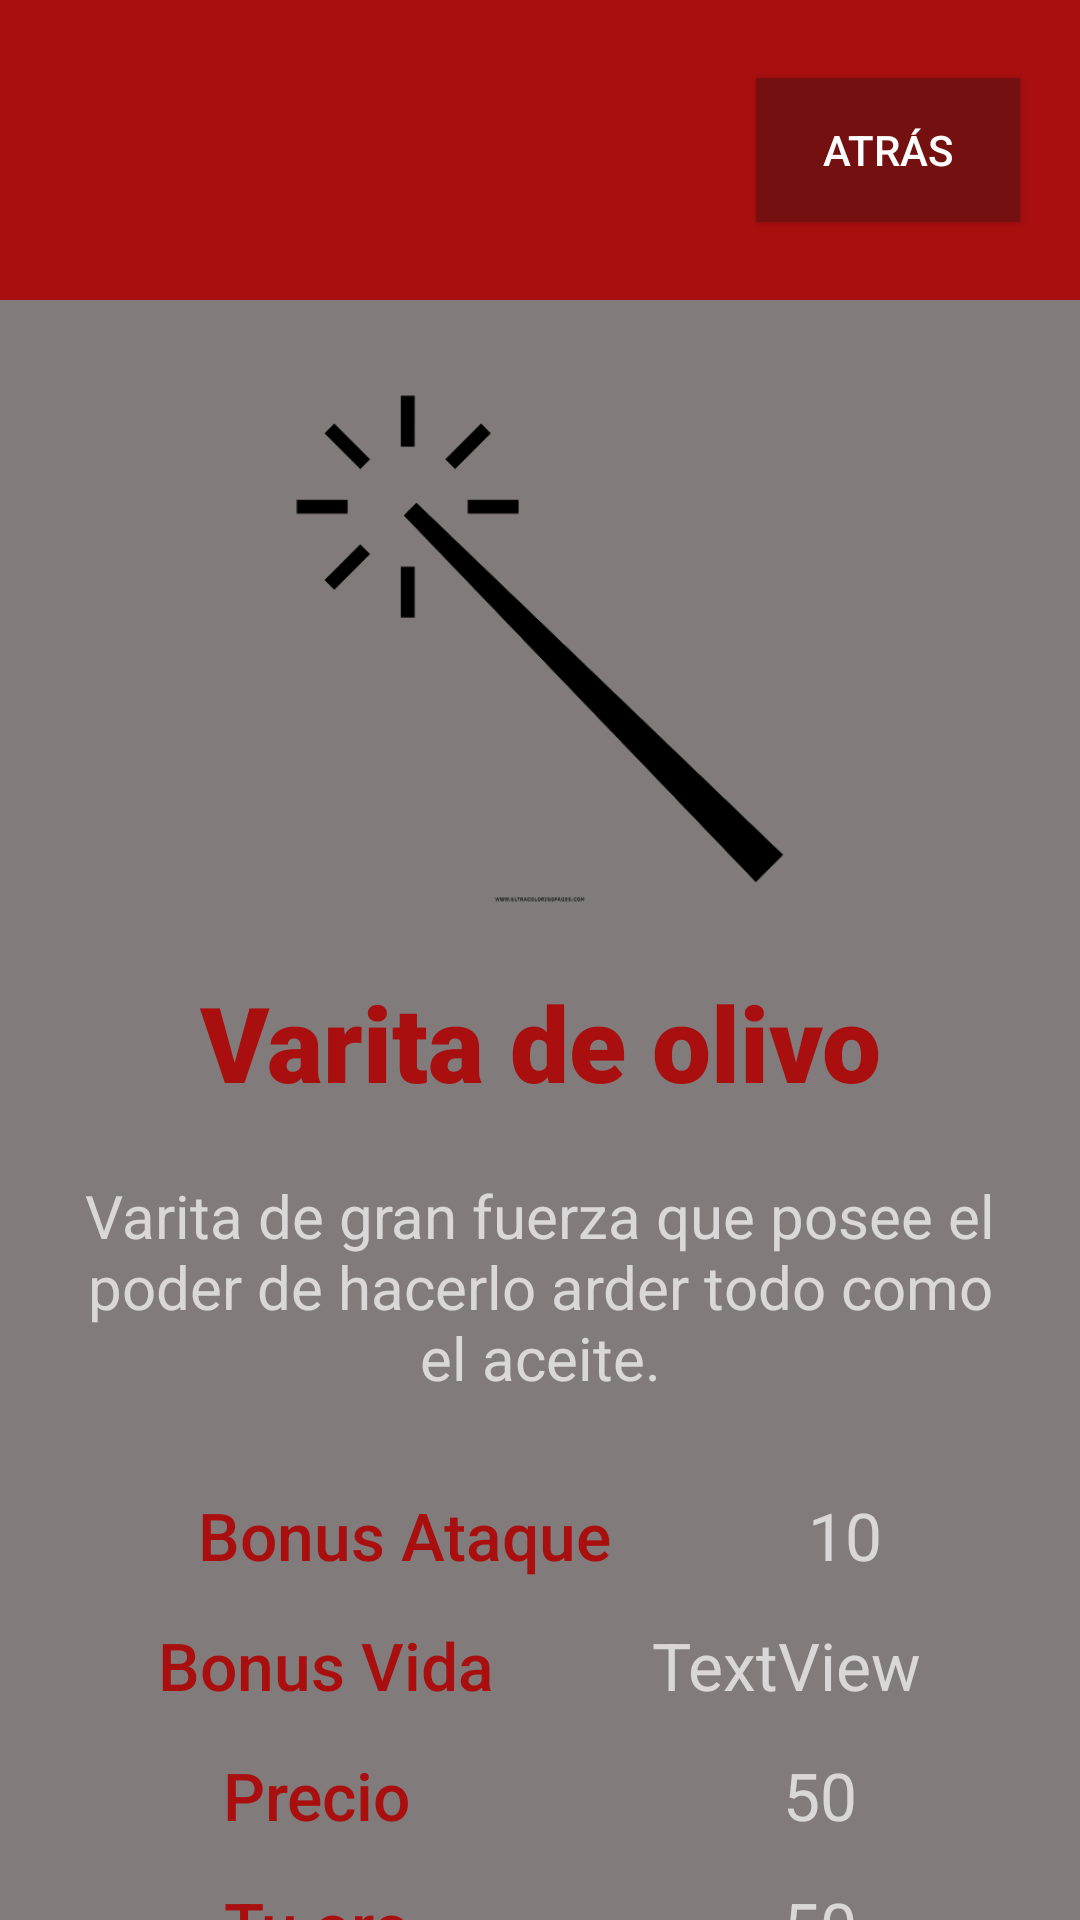

Android layout source for this screen:
<!-- AndroidManifest.xml: application theme Theme.AppCompat.NoActionBar -->
<!-- res/layout/activity_buy_object.xml -->
<?xml version="1.0" encoding="utf-8"?>
<androidx.constraintlayout.widget.ConstraintLayout xmlns:android="http://schemas.android.com/apk/res/android"
    xmlns:app="http://schemas.android.com/apk/res-auto"
    xmlns:tools="http://schemas.android.com/tools"
    android:layout_width="match_parent"
    android:layout_height="match_parent"
    tools:context=".BuyObject">

    <LinearLayout
        android:layout_width="match_parent"
        android:layout_height="match_parent"
        android:orientation="vertical">

        <LinearLayout
            android:layout_width="match_parent"
            android:layout_height="wrap_content"
            android:orientation="horizontal"
            android:background="#AA0F0F">

            <ImageView
                android:id="@+id/imageView2"
                android:layout_width="60dp"
                android:layout_height="60dp"
                android:layout_marginHorizontal="20dp"
                android:layout_marginVertical="20dp"
                app:srcCompat="@drawable/rolgameicon" />

            <Space
                android:layout_width="wrap_content"
                android:layout_height="match_parent"
                android:layout_weight="1" />

            <Button
                android:id="@+id/button2"
                android:layout_width="wrap_content"
                android:layout_height="wrap_content"
                android:layout_gravity="center_vertical"
                android:layout_marginHorizontal="20dp"
                android:layout_marginVertical="20dp"
                android:background="#741010"
                android:onClick="goBack"
                android:text="Atrás"
                android:textColor="#FFFFFF" />
        </LinearLayout>

        <LinearLayout
            android:layout_width="match_parent"
            android:layout_height="match_parent"
            android:background="#817B7B"
            android:orientation="vertical">

            <Space
                android:layout_width="match_parent"
                android:layout_height="23dp" />

            <ImageView
                android:id="@+id/imageObj"
                android:layout_width="180dp"
                android:layout_height="180dp"
                android:layout_gravity="center_horizontal"
                app:srcCompat="@drawable/wand_icon" />

            <Space
                android:layout_width="match_parent"
                android:layout_height="21dp" />

            <TextView
                android:id="@+id/nameObj"
                android:layout_width="match_parent"
                android:layout_height="wrap_content"
                android:text="Varita de olivo"
                android:textAlignment="center"
                android:textColor="#AA0F0F"
                android:textSize="35sp"
                app:fontFamily="sans-serif-black" />

            <Space
                android:layout_width="match_parent"
                android:layout_height="21dp" />

            <TextView
                android:id="@+id/descripcionObj"
                android:layout_width="match_parent"
                android:layout_height="wrap_content"
                android:layout_marginHorizontal="20dp"
                android:text="Varita de gran fuerza que posee el poder de hacerlo arder todo como el aceite."
                android:textAlignment="center"
                android:textSize="20sp" />

            <Space
                android:layout_width="match_parent"
                android:layout_height="31dp" />

            <LinearLayout
                android:layout_width="match_parent"
                android:layout_height="wrap_content"
                android:orientation="horizontal">

                <TextView
                    android:id="@+id/textView6"
                    android:layout_width="wrap_content"
                    android:layout_height="wrap_content"
                    android:layout_weight="1"
                    android:gravity="right|center_vertical"
                    android:text="Bonus Ataque"
                    android:textColor="#AA0F0F"
                    android:textSize="22sp"
                    app:fontFamily="sans-serif-medium" />

                <Space
                    android:layout_width="wrap_content"
                    android:layout_height="wrap_content"
                    android:layout_weight="1" />

                <TextView
                    android:id="@+id/atkObj"
                    android:layout_width="wrap_content"
                    android:layout_height="wrap_content"
                    android:layout_weight="1"
                    android:gravity="left|center_vertical"
                    android:text="10"
                    android:textSize="22sp" />
            </LinearLayout>

            <Space
                android:layout_width="match_parent"
                android:layout_height="14dp" />

            <LinearLayout
                android:layout_width="match_parent"
                android:layout_height="wrap_content"
                android:orientation="horizontal">

                <TextView
                    android:id="@+id/textView15"
                    android:layout_width="wrap_content"
                    android:layout_height="wrap_content"
                    android:layout_weight="1"
                    android:gravity="right|center_vertical"
                    android:text="Bonus Vida"
                    android:textColor="#AA0F0F"
                    android:textSize="22sp"
                    app:fontFamily="sans-serif-medium" />

                <Space
                    android:layout_width="wrap_content"
                    android:layout_height="wrap_content"
                    android:layout_weight="1" />

                <TextView
                    android:id="@+id/vidaObj"
                    android:layout_width="wrap_content"
                    android:layout_height="wrap_content"
                    android:layout_weight="1"
                    android:gravity="left|center_vertical"
                    android:text="TextView"
                    android:textSize="22sp" />
            </LinearLayout>

            <Space
                android:layout_width="match_parent"
                android:layout_height="14sp" />

            <LinearLayout
                android:layout_width="match_parent"
                android:layout_height="wrap_content"
                android:orientation="horizontal">

                <TextView
                    android:id="@+id/textView0"
                    android:layout_width="wrap_content"
                    android:layout_height="wrap_content"
                    android:layout_weight="1"
                    android:gravity="right|center_vertical"
                    android:text="Precio"
                    android:textColor="#AA0F0F"
                    android:textSize="22sp"
                    app:fontFamily="sans-serif-medium" />

                <Space
                    android:layout_width="50dp"
                    android:layout_height="match_parent"
                    android:layout_gravity="center"
                    android:layout_weight="1" />

                <TextView
                    android:id="@+id/goldObj"
                    android:layout_width="wrap_content"
                    android:layout_height="wrap_content"
                    android:layout_weight="1"
                    android:gravity="left|center_vertical"
                    android:text="50"
                    android:textSize="22sp"
                    tools:text="50" />
            </LinearLayout>

            <Space
                android:layout_width="match_parent"
                android:layout_height="14dp" />

            <LinearLayout
                android:layout_width="match_parent"
                android:layout_height="wrap_content"
                android:orientation="horizontal">

                <TextView
                    android:id="@+id/textView20"
                    android:layout_width="wrap_content"
                    android:layout_height="wrap_content"
                    android:layout_weight="1"
                    android:gravity="right|center_vertical"
                    android:text="Tu oro"
                    android:textColor="#AA0F0F"
                    android:textSize="22sp"
                    app:fontFamily="sans-serif-medium" />

                <Space
                    android:layout_width="50dp"
                    android:layout_height="match_parent"
                    android:layout_gravity="center"
                    android:layout_weight="1" />

                <TextView
                    android:id="@+id/goldPlayer"
                    android:layout_width="wrap_content"
                    android:layout_height="wrap_content"
                    android:layout_weight="1"
                    android:gravity="left|center_vertical"
                    android:text="50"
                    android:textSize="22sp"
                    tools:text="50" />
            </LinearLayout>

            <Space
                android:layout_width="match_parent"
                android:layout_height="17dp" />

            <Button
                android:id="@+id/botonAtacar"
                android:layout_width="match_parent"
                android:layout_height="wrap_content"
                android:layout_marginHorizontal="50dp"
                android:background="#AA0F0F"
                android:onClick="buyObj"
                android:text="Comprar" />
        </LinearLayout>

    </LinearLayout>

</androidx.constraintlayout.widget.ConstraintLayout>
<!-- resources referenced by this layout -->
<resources>
  <!-- drawable wand_icon: png bitmap (drawable, 8207 bytes) -->
</resources>
